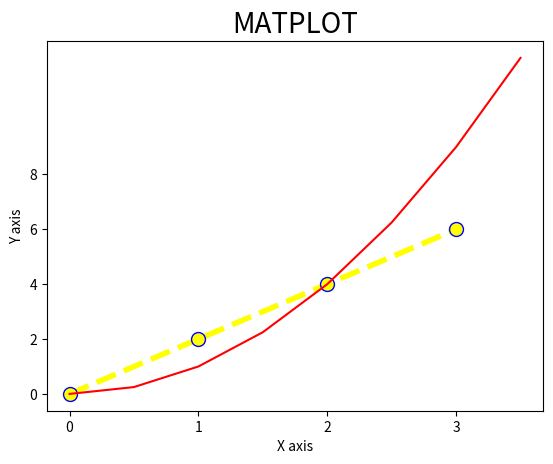

Reproduce this figure in Python.
import matplotlib.pyplot as plt
import numpy as np 
import pandas as pd

#Resize your graph

# plt.figure(figsize=(2.5,1.5), dpi=300)

x = [0,1,2,3]
y = [0,2,4,6]

# could have written x, 2x instead of x and y too in plt.plot

plt.plot(x,y, label='2x', color='yellow', linewidth = 4, marker='.', markersize=20,
        linestyle='--', markeredgecolor="blue")

plt.title("MATPLOT", fontdict={'fontsize':20})
plt.xlabel("X axis")
plt.ylabel("Y axis")

plt.xticks([0,1,2,3])
plt.yticks([0,2,4,6,8])

##Line number 2 

x2 = np.arange(0,4,0.5) #mtlb 0,0.5,1,1.5,2,2.5,3,3.5,4
plt.plot(x2, x2**2, 'red', label='x2')

plt.savefig('mygraph.png', dpi=1200)
plt.show()